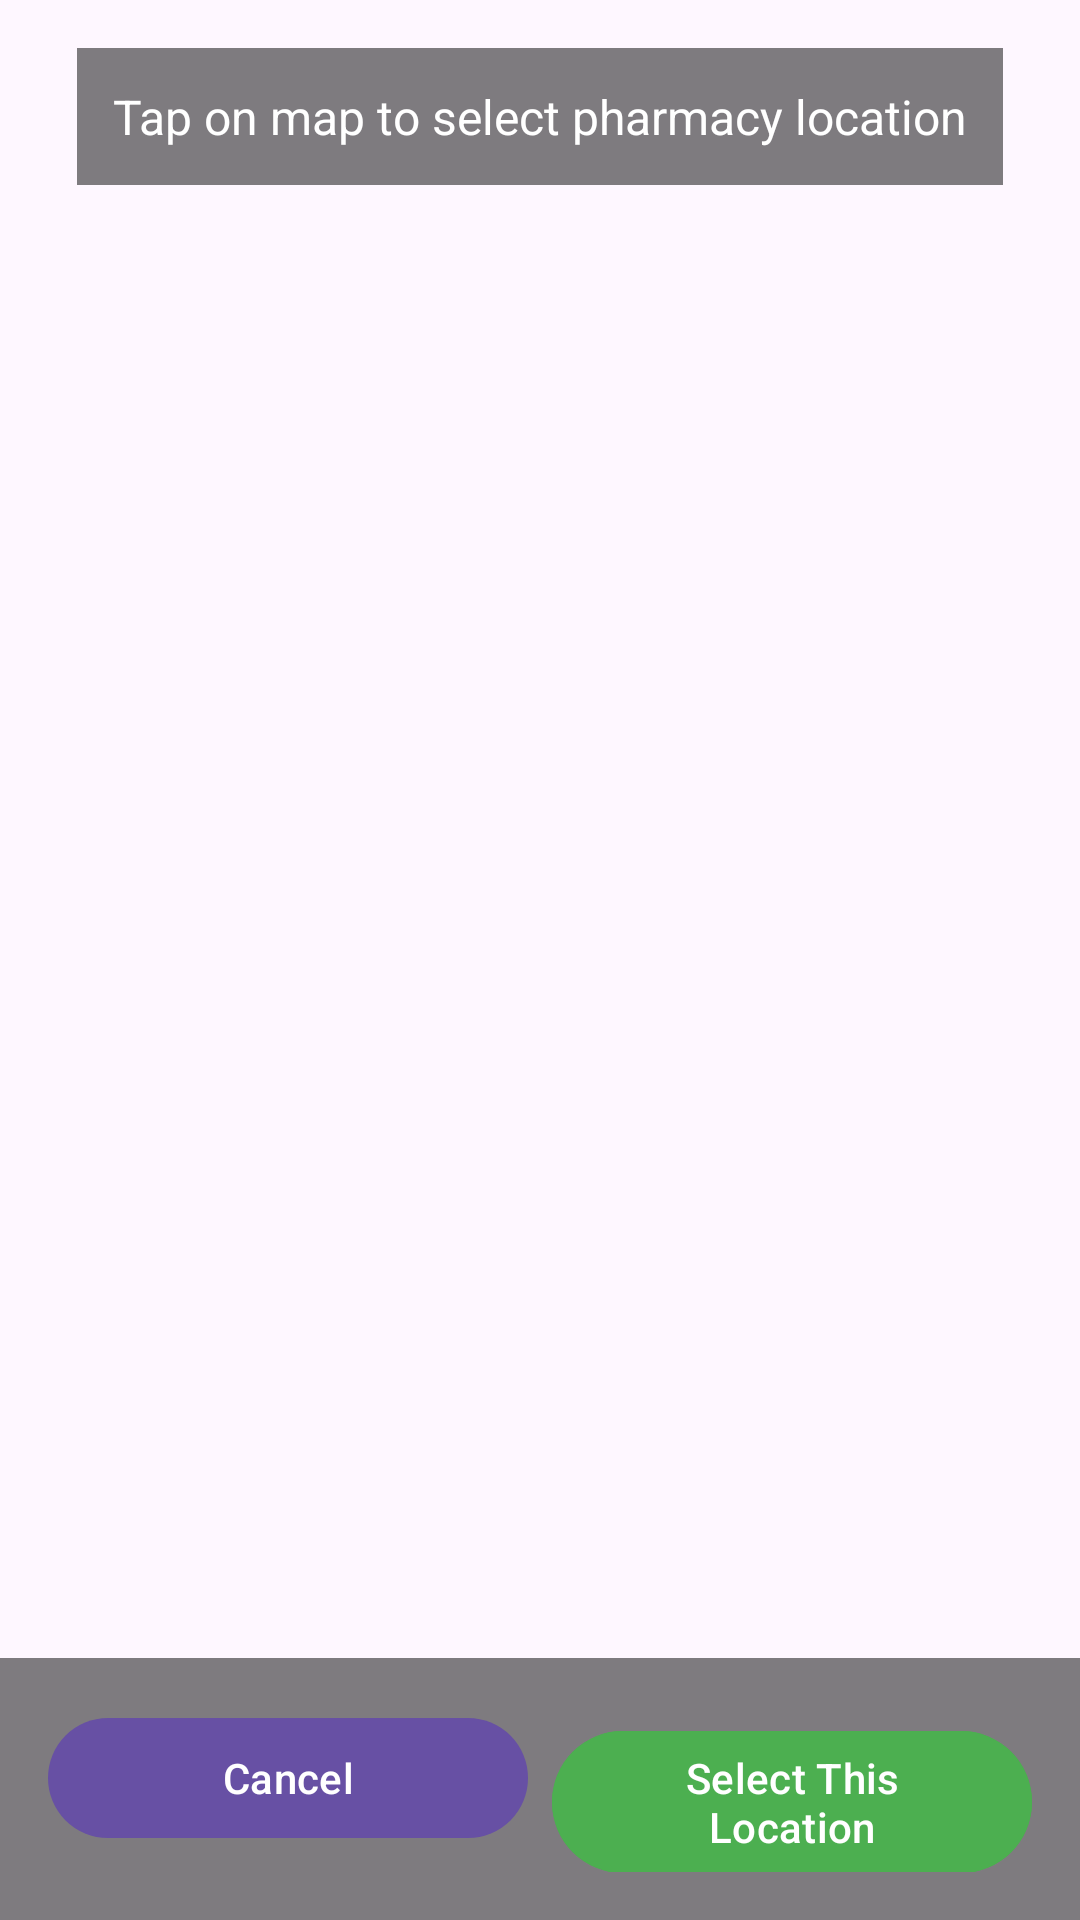

Here is an Android app screen rendered from its layout file. Give the layout XML and the strings, colors and styles it references.
<!-- AndroidManifest.xml: application theme Theme.MedFinder -->
<!-- res/layout/activity_pharmacy_location_picker_osm.xml -->
<?xml version="1.0" encoding="utf-8"?>
<RelativeLayout xmlns:android="http://schemas.android.com/apk/res/android"
    xmlns:tools="http://schemas.android.com/tools"
    android:layout_width="match_parent"
    android:layout_height="match_parent"
    tools:context=".PharmacyLocationPickerActivity">

    
    <FrameLayout
        android:id="@+id/map_container"
        android:layout_width="match_parent"
        android:layout_height="match_parent"
        android:layout_above="@+id/bottom_buttons" />

    <LinearLayout
        android:id="@+id/bottom_buttons"
        android:layout_width="match_parent"
        android:layout_height="wrap_content"
        android:layout_alignParentBottom="true"
        android:orientation="horizontal"
        android:background="#80000000"
        android:padding="16dp">

        <Button
            android:id="@+id/btn_cancel"
            android:layout_width="0dp"
            android:layout_height="wrap_content"
            android:layout_weight="1"
            android:text="Cancel"
            android:layout_marginEnd="8dp" />

        <Button
            android:id="@+id/btn_select_location"
            android:layout_width="0dp"
            android:layout_height="wrap_content"
            android:layout_weight="1"
            android:text="Select This Location"
            android:backgroundTint="#4CAF50"
            android:textColor="@color/white" />

    </LinearLayout>

    <TextView
        android:id="@+id/tv_instruction"
        android:layout_width="wrap_content"
        android:layout_height="wrap_content"
        android:layout_alignParentTop="true"
        android:layout_centerHorizontal="true"
        android:text="Tap on map to select pharmacy location"
        android:textColor="@color/white"
        android:background="#80000000"
        android:padding="12dp"
        android:textSize="16sp"
        android:layout_marginTop="16dp" />

</RelativeLayout>
<!-- resources referenced by this layout -->
<resources>
  <color name="white">#FFFFFFFF</color>
  <style name="Theme.MedFinder" parent="Base.Theme.MedFinder" />
  <style name="Base.Theme.MedFinder" parent="Theme.Material3.DayNight.NoActionBar">
          
          
      </style>
</resources>
